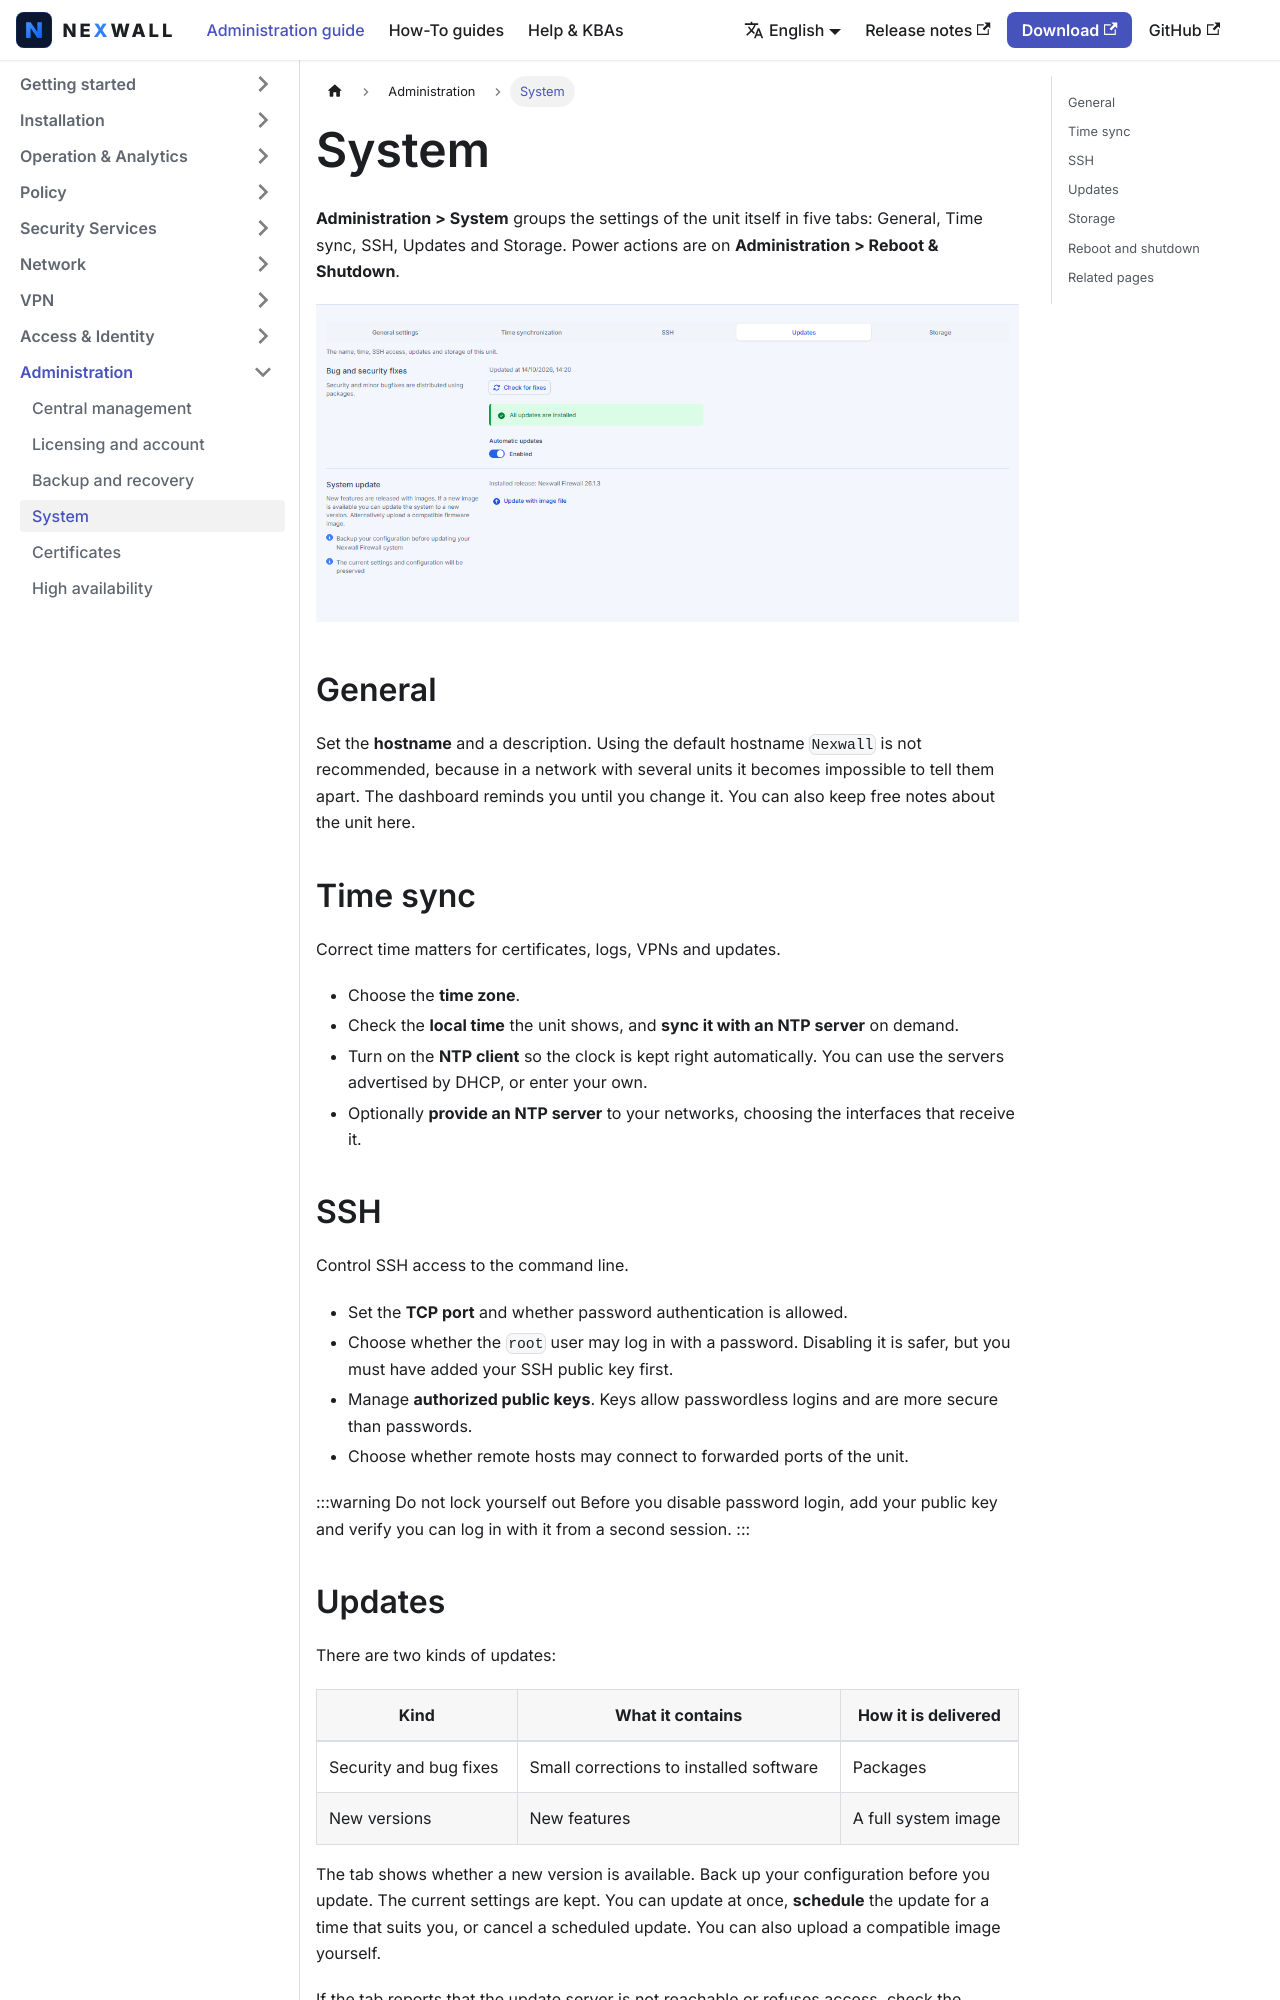

repository: nexwall/nexwall-docs · page: docs/infrastructure/system/index.html · generator: docusaurus

---
title: System
sidebar_position: 2
description: Hostname, time, SSH, updates, storage, and rebooting the unit.
---

# System

**Administration > System** groups the settings of the unit itself in five tabs: General, Time sync, SSH, Updates and
Storage. Power actions are on **Administration > Reboot & Shutdown**.

![The Updates tab of the System page](/img/docs/updates-en.png)

## General

Set the **hostname** and a description. Using the default hostname `Nexwall` is not recommended, because in a network
with several units it becomes impossible to tell them apart. The dashboard reminds you until you change it. You can also
keep free notes about the unit here.

## Time sync

Correct time matters for certificates, logs, VPNs and updates.

- Choose the **time zone**.
- Check the **local time** the unit shows, and **sync it with an NTP server** on demand.
- Turn on the **NTP client** so the clock is kept right automatically. You can use the servers advertised by DHCP, or
  enter your own.
- Optionally **provide an NTP server** to your networks, choosing the interfaces that receive it.

## SSH

Control SSH access to the command line.

- Set the **TCP port** and whether password authentication is allowed.
- Choose whether the `root` user may log in with a password. Disabling it is safer, but you must have added your SSH
  public key first.
- Manage **authorized public keys**. Keys allow passwordless logins and are more secure than passwords.
- Choose whether remote hosts may connect to forwarded ports of the unit.

:::warning Do not lock yourself out
Before you disable password login, add your public key and verify you can log in with it from a second session.
:::

## Updates

There are two kinds of updates:

| Kind | What it contains | How it is delivered |
|---|---|---|
| Security and bug fixes | Small corrections to installed software | Packages |
| New versions | New features | A full system image |

The tab shows whether a new version is available. Back up your configuration before you update. The current settings are
kept. You can update at once, **schedule** the update for a time that suits you, or cancel a scheduled update. You can
also upload a compatible image yourself.

If the tab reports that the update server is not reachable or refuses access, check the internet connection, the
time, and the state of your subscription, see [Troubleshooting](../help/troubleshooting.md).
